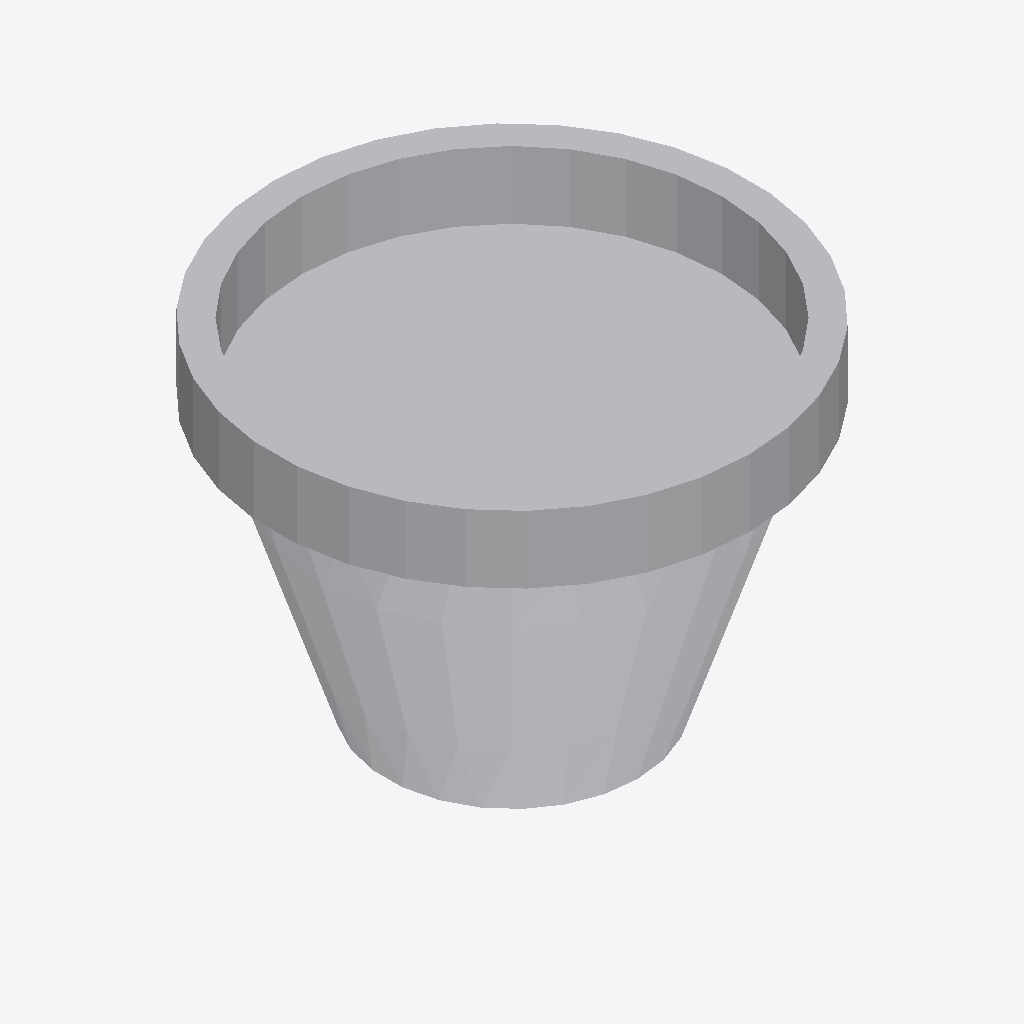
Isometric view of an IFC building model (IFC-SPF (STEP), schema IFC4, length unit millimetre), seen from the south-west, elements coloured by IFC class: 1 other element (light grey).
Extent 0.221 m × 0.222 m × 0.158 m (x, y, z). Elements (1): 1 IfcBuildingElementProxy.

HEADER;
FILE_DESCRIPTION(('ViewDefinition [CoordinationView]'),'2;1');
FILE_NAME('','2025-04-16T18:47:04',(),(),'IfcOpenShell 0.7.0','IfcOpenShell 0.7.0','');
FILE_SCHEMA(('IFC4'));
ENDSEC;
DATA;
#1=IFCPROJECT('0W6TYLrVj61ef61vkLtPjC',$,'My Project',$,$,$,$,(#68),#45);
#313=IFCSITE('3VmAWZEzfCU9Tv0uS5y_JJ',#312,'My Site',$,$,$,$,$,$,$,$,$,$,$);
#311=IFCBUILDINGELEMENTPROXY('3mEIXU3K5D_8gLjnQWj_b2',#51,$,$,$,#322,#310,$,$);
ENDSEC;
